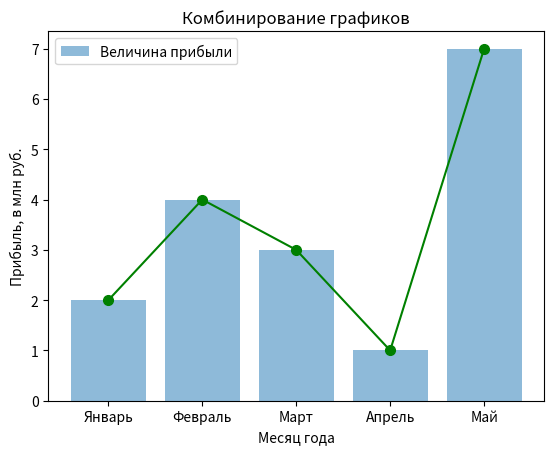

Recreate this plot in Python.
import numpy as np # вводим mathplotlib
x = ['Январь', 'Февраль', 'Март', 'Апрель', 'Май']
y = [2, 4, 3, 1, 7]
from matplotlib import pyplot as plt
plt.bar(x, y, label='Величина прибыли', alpha=0.5) #Параметр label позволяет задать название величины для легенды
plt.plot(x, y, color='green', marker='o', markersize=7)
plt.xlabel('Месяц года')
plt.ylabel('Прибыль, в млн руб.')
plt.title('Комбинирование графиков')
plt.legend()
plt.show()

#Параметр alpha может принимать значения от 0 до 1, где 0 — полная прозрачность, а 1 — отсутствие прозрачности.
#Теперь линейный график хорошо виден и мы можем оценивать динамику изменения прибыли.